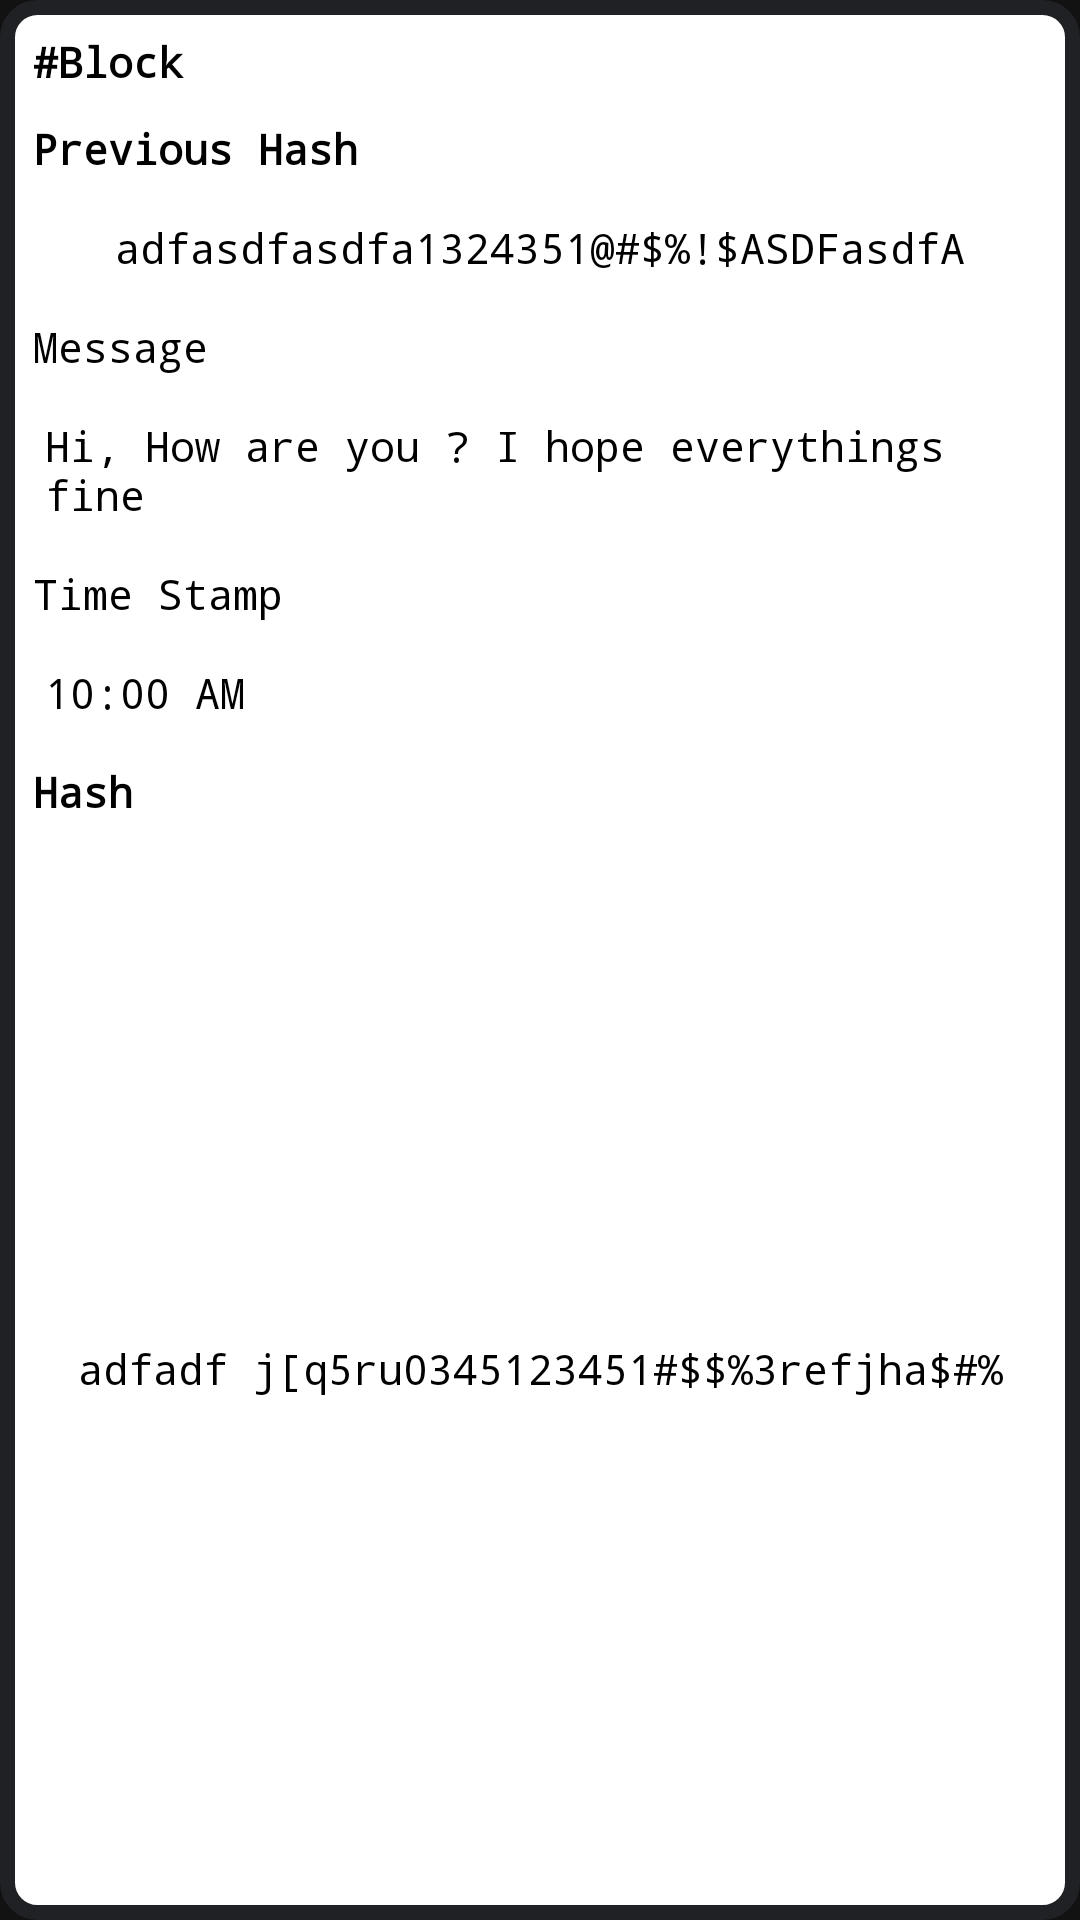

The Android layout XML behind this screen, and the referenced resources:
<!-- AndroidManifest.xml: application theme Theme.CryptoX -->
<!-- res/layout/block_item_layout.xml -->
<?xml version="1.0" encoding="utf-8"?>
<androidx.constraintlayout.widget.ConstraintLayout xmlns:android="http://schemas.android.com/apk/res/android"
    xmlns:app="http://schemas.android.com/apk/res-auto"
    android:layout_width="match_parent"
    android:layout_height="wrap_content"
    android:layout_margin="10dp"
    android:background="@drawable/block_background">

    <TextView
        android:id="@+id/block_tv"
        android:layout_width="match_parent"
        android:layout_height="wrap_content"
        android:layout_margin="10dp"
        android:fontFamily="monospace"
        android:text="#Block"
        android:textColor="@color/black"
        android:textStyle="bold"
        app:layout_constraintStart_toStartOf="parent"
        app:layout_constraintTop_toTopOf="parent" />

    <TextView
        android:id="@+id/previous_hash_item_tv"
        android:layout_width="match_parent"
        android:layout_height="wrap_content"
        android:layout_margin="10dp"
        android:fontFamily="monospace"
        android:text="Previous Hash"
        android:textColor="@color/black"
        android:textStyle="bold"
        app:layout_constraintStart_toStartOf="parent"
        app:layout_constraintTop_toBottomOf="@id/block_tv" />

    <TextView
        android:id="@+id/previous_hash_value_item_tv"
        android:layout_width="match_parent"
        android:layout_height="wrap_content"
        android:layout_margin="10dp"
        android:background="@drawable/curve_corner_background"
        android:fontFamily="monospace"
        android:padding="4dp"
        android:text="adfasdfasdfa1324351@#$%!$ASDFasdfA"
        android:textAlignment="center"
        android:textColor="@color/black"
        app:layout_constraintStart_toStartOf="parent"
        app:layout_constraintTop_toBottomOf="@id/previous_hash_item_tv" />

    <TextView
        android:id="@+id/message_item_tv"
        android:layout_width="match_parent"
        android:layout_height="wrap_content"
        android:layout_margin="10dp"
        android:fontFamily="monospace"
        android:text="Message"
        android:textColor="@color/black"
        app:layout_constraintStart_toStartOf="parent"
        app:layout_constraintTop_toBottomOf="@+id/previous_hash_value_item_tv" />

    <TextView
        android:id="@+id/message_value_item_tv"
        android:layout_width="match_parent"
        android:layout_height="wrap_content"
        android:layout_margin="10dp"
        android:background="@drawable/curve_corner_background"
        android:fontFamily="monospace"
        android:padding="4dp"
        android:text="Hi, How are you ? I hope everythings fine"
        android:textColor="@color/black"
        app:layout_constraintStart_toStartOf="parent"
        app:layout_constraintTop_toBottomOf="@+id/message_item_tv" />

    <TextView
        android:id="@+id/time_stamp_item_tv"
        android:layout_width="match_parent"
        android:layout_height="wrap_content"
        android:layout_margin="10dp"
        android:fontFamily="monospace"
        android:text="Time Stamp"
        android:textColor="@color/black"
        app:layout_constraintStart_toStartOf="parent"
        app:layout_constraintTop_toBottomOf="@id/message_value_item_tv" />

    <TextView
        android:id="@+id/time_stamp_value_item_tv"
        android:layout_width="match_parent"
        android:layout_height="wrap_content"
        android:layout_margin="10dp"
        android:background="@drawable/curve_corner_background"
        android:fontFamily="monospace"
        android:padding="4dp"
        android:text="10:00 AM"
        android:textColor="@color/black"
        app:layout_constraintStart_toStartOf="parent"
        app:layout_constraintTop_toBottomOf="@id/time_stamp_item_tv" />

    <TextView
        android:id="@+id/hash_item_tv"
        android:layout_width="match_parent"
        android:layout_height="wrap_content"
        android:layout_margin="10dp"
        android:fontFamily="monospace"
        android:text="Hash"
        android:textColor="@color/black"
        android:textStyle="bold"
        app:layout_constraintStart_toStartOf="parent"
        app:layout_constraintTop_toBottomOf="@id/time_stamp_value_item_tv" />

    <TextView
        android:id="@+id/hash_value_item_tv"
        android:layout_width="match_parent"
        android:layout_height="wrap_content"
        android:layout_margin="10dp"
        android:layout_marginBottom="10dp"
        android:background="@drawable/curve_corner_background"
        android:fontFamily="monospace"
        android:padding="4dp"
        android:text="adfadf j[q5ru0345123451#$$%3refjha$#%"
        android:textAlignment="center"
        android:textColor="@color/black"
        app:layout_constraintBottom_toBottomOf="parent"
        app:layout_constraintStart_toStartOf="parent"
        app:layout_constraintTop_toBottomOf="@id/hash_item_tv" />


</androidx.constraintlayout.widget.ConstraintLayout>
<!-- resources referenced by this layout -->
<resources>
  <color name="black">#FF000000</color>
  <!-- drawable block_background (drawable) -->
  <?xml version="1.0" encoding="utf-8"?>
  <shape xmlns:android="http://schemas.android.com/apk/res/android" >
      <stroke
          android:width="5dp"
          android:color="@color/purple_200" />
  
      <solid android:color="#ffffff" />
  
      <padding
          android:left="1dp"
          android:right="1dp"
          android:bottom="1dp"
          android:top="1dp" />
  
      <corners android:radius="10dp" />
  </shape>
  <style name="Theme.CryptoX" parent="Theme.MaterialComponents.NoActionBar">
          
          <item name="colorPrimary">@color/purple_500</item>
          <item name="colorPrimaryVariant">@color/purple_700</item>
          <item name="colorOnPrimary">@color/white</item>
          
          <item name="colorSecondary">@color/teal_200</item>
          <item name="colorSecondaryVariant">@color/teal_700</item>
          <item name="colorOnSecondary">@color/black</item>
          
          <item name="android:statusBarColor" tools:targetApi="l">?attr/colorPrimaryVariant</item>
          
          <item name="android:textColor">@color/white</item>
      </style>
  <color name="purple_200">#202124</color>
  <color name="purple_500">#202124</color>
  <color name="purple_700">#202124</color>
  <color name="white">#FFFFFFFF</color>
  <color name="teal_200">#FF03DAC5</color>
  <color name="teal_700">#FF018786</color>
</resources>
